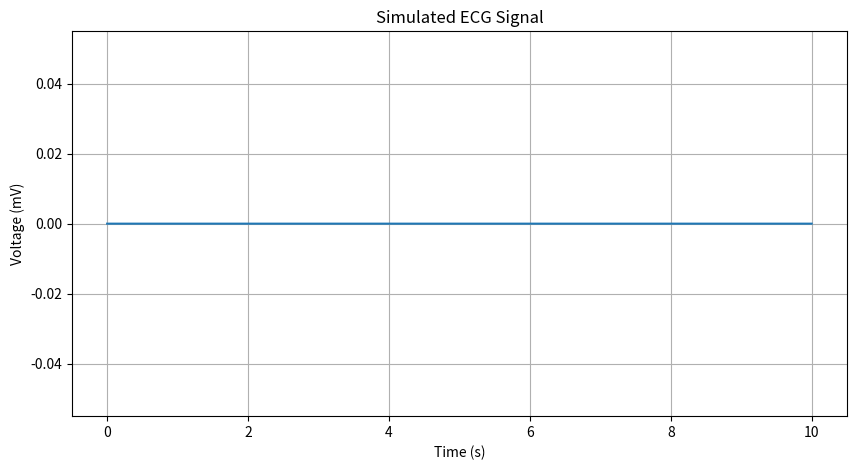

Source code (Python):
import numpy as np
import matplotlib.pyplot as plt
from scipy.integrate import odeint

# Define the parameters for resistance, capacitance, and inductance
R1, R2, R3 = 1000, 1500, 500  # Resistances in ohms
C1, C2 = 1e-6, 2e-6           # Capacitances in farads
L1 = 0.002                    # Inductance in henrys

# Define the heart rate and sampling frequency
heart_rate = 70  # Beats per minute
fs = 500        # Sampling frequency in Hz
T = 60 / heart_rate  # Period of one beat in seconds
t = np.linspace(0, 10, fs*10)  # 10-second signal

# Function to model the ECG signal using a simple differential equation
def ecg_model(y, t, R1, R2, C1, C2, L1):
    V1, V2, I = y
    dV1_dt = (I - V1/R1) / C1
    dV2_dt = (I - V2/R2) / C2
    dI_dt = (V1 - V2) / L1
    return [dV1_dt, dV2_dt, dI_dt]

# Initial conditions
y0 = [0, 0, 0]

# Solve the differential equations
solution = odeint(ecg_model, y0, t, args=(R1, R2, C1, C2, L1))
V1, V2, I = solution.T

# Generate a synthetic ECG signal using the solution
ecg_signal = V1 - V2

# Plot the simulated ECG signal
plt.figure(figsize=(10, 5))
plt.plot(t, ecg_signal)
plt.title("Simulated ECG Signal")
plt.xlabel("Time (s)")
plt.ylabel("Voltage (mV)")
plt.grid(True)
plt.show()
